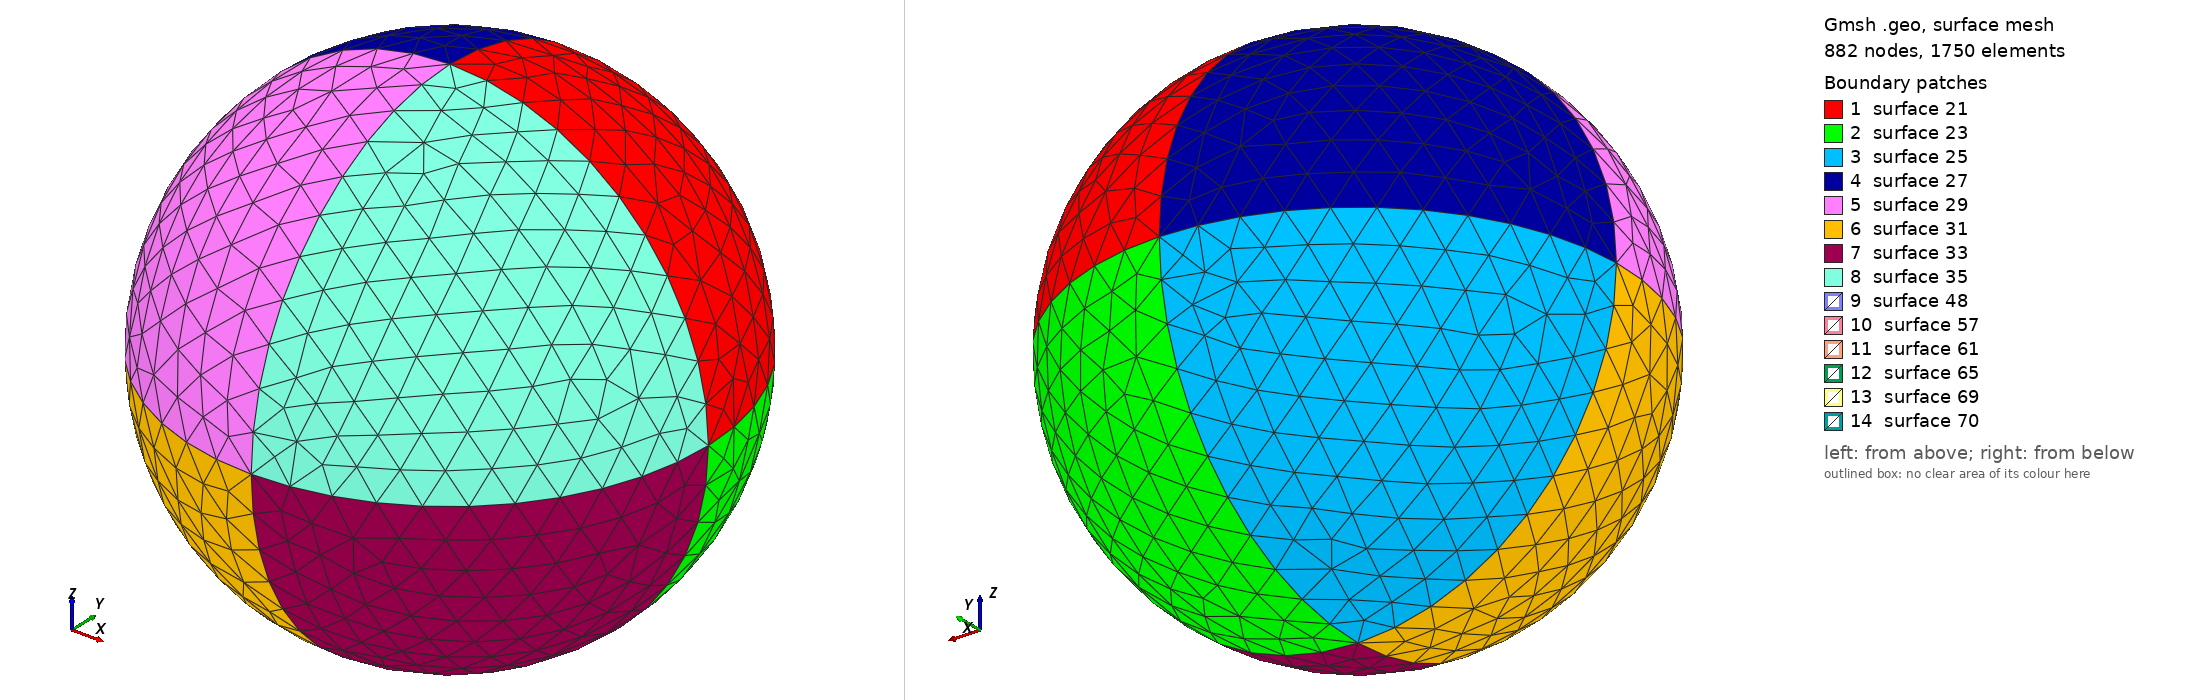

Gmsh geometry script, surface-meshed: 882 nodes, 1750 surface elements. Boundary patches (legend numbers): 1 surface 21, 2 surface 23, 3 surface 25, 4 surface 27, 5 surface 29, 6 surface 31, 7 surface 33, 8 surface 35, 9 surface 48, 10 surface 57, 11 surface 61, 12 surface 65, 13 surface 69, 14 surface 70. Left view from above one corner, right view from below the opposite corner. The script declares no physical surfaces, so the legend lists its geometric surfaces. The drawing asked Gmsh for element sizes between 1% and 20% of the model's largest extent; the script's own settings can give other sizes.

=== needle_and_sphere.geo (drawn) ===
r_cv = 0.2; //radius of control sphere, meters
r_n = 0.00025; //radius of needle probe, meters
l_n = 0.1; //length of needle probe, meters
rot_angle = Pi/4; //angle of rotation of needle probe, radians

l_c_cv = 0.03; //characteristic length of mesh near sphere
l_c_n = 0.000125; //characteristic length of mesh near needle

//Pts that define the sphere

Point(1) = {0, 0, 0, l_c_cv};
Point(2) = {r_cv, 0, 0, l_c_cv};
Point(3) = {0, r_cv, 0, l_c_cv};
Point(4) = {0, 0, r_cv, l_c_cv};
Point(5) = {-r_cv, 0, 0, l_c_cv};
Point(6) = {0, -r_cv, 0, l_c_cv};
Point(7) = {0, 0, -r_cv, l_c_cv};

//xy plane
Circle(8) = {2,1,3};
Circle(9) = {3,1,5};
Circle(10) = {5,1,6};
Circle(11) = {6,1,2};

//yz plane
Circle(12) = {3,1,4};
Circle(13) = {4,1,6};
Circle(14) = {6,1,7};
Circle(15) = {7,1,3};

//zx plane
Circle(16) = {4,1,2};
Circle(17) = {2,1,7};
Circle(18) = {7,1,5};
Circle(19) = {5,1,4};

//Makes the surfaces. thx gui
Line Loop(20) = {8, 12, 16};
Ruled Surface(21) = {20};
Line Loop(22) = {15, -8, 17};
Ruled Surface(23) = {22};
Line Loop(24) = {18, -9, -15};
Ruled Surface(25) = {24};
Line Loop(26) = {19, -12, 9};
Ruled Surface(27) = {26};
Line Loop(28) = {13, -10, 19};
Ruled Surface(29) = {28};
Line Loop(30) = {10, 14, 18};
Ruled Surface(31) = {30};
Line Loop(32) = {17, -14, 11};
Ruled Surface(33) = {32};
Line Loop(34) = {11, -16, 13};
Ruled Surface(35) = {34};

//also thx gui. Defines the volume.
Surface Loop(36) = {21, 23, 25, 31, 29, 35, 33, 27};
Volume(37) = {36}; //<----------------------------------------Ctrl Volume

//Pts to define the needle
//Need to refine this model but will stick to solid steel assumption for now
Point(39) = {-l_n/2, 0, 0, l_c_n};
Point(40) = {-l_n/2, r_n, 0, l_c_n};
Point(41) = {-l_n/2, 0, r_n, l_c_n};
Point(42) = {-l_n/2, -r_n, 0, l_c_n};
Point(43) = {-l_n/2, 0, -r_n, l_c_n};

Circle(43) = {40,39,41};
Circle(44) = {41,39,42};
Circle(45) = {42,39,43};
Circle(46) = {43,39,40};

Line Loop(47) = {43, 44, 45, 46};
Plane Surface(48) = {47};
Extrude {l_n, 0, 0} {
  Surface{48};
}

Surface Loop(71) = {57, 48, 61, 65, 69, 70};
Volume(72) = {71}; //<----------------------------------------Needle volume

//Rotates needle
Rotate {{0, 1, 0}, {0, 0, 0}, rot_angle} {
  Volume{72};
}

// I'm not sure what a Physical Volume is, but it sounds important.
Physical Volume(73) = {37};
Physical Volume(74) = {72};
